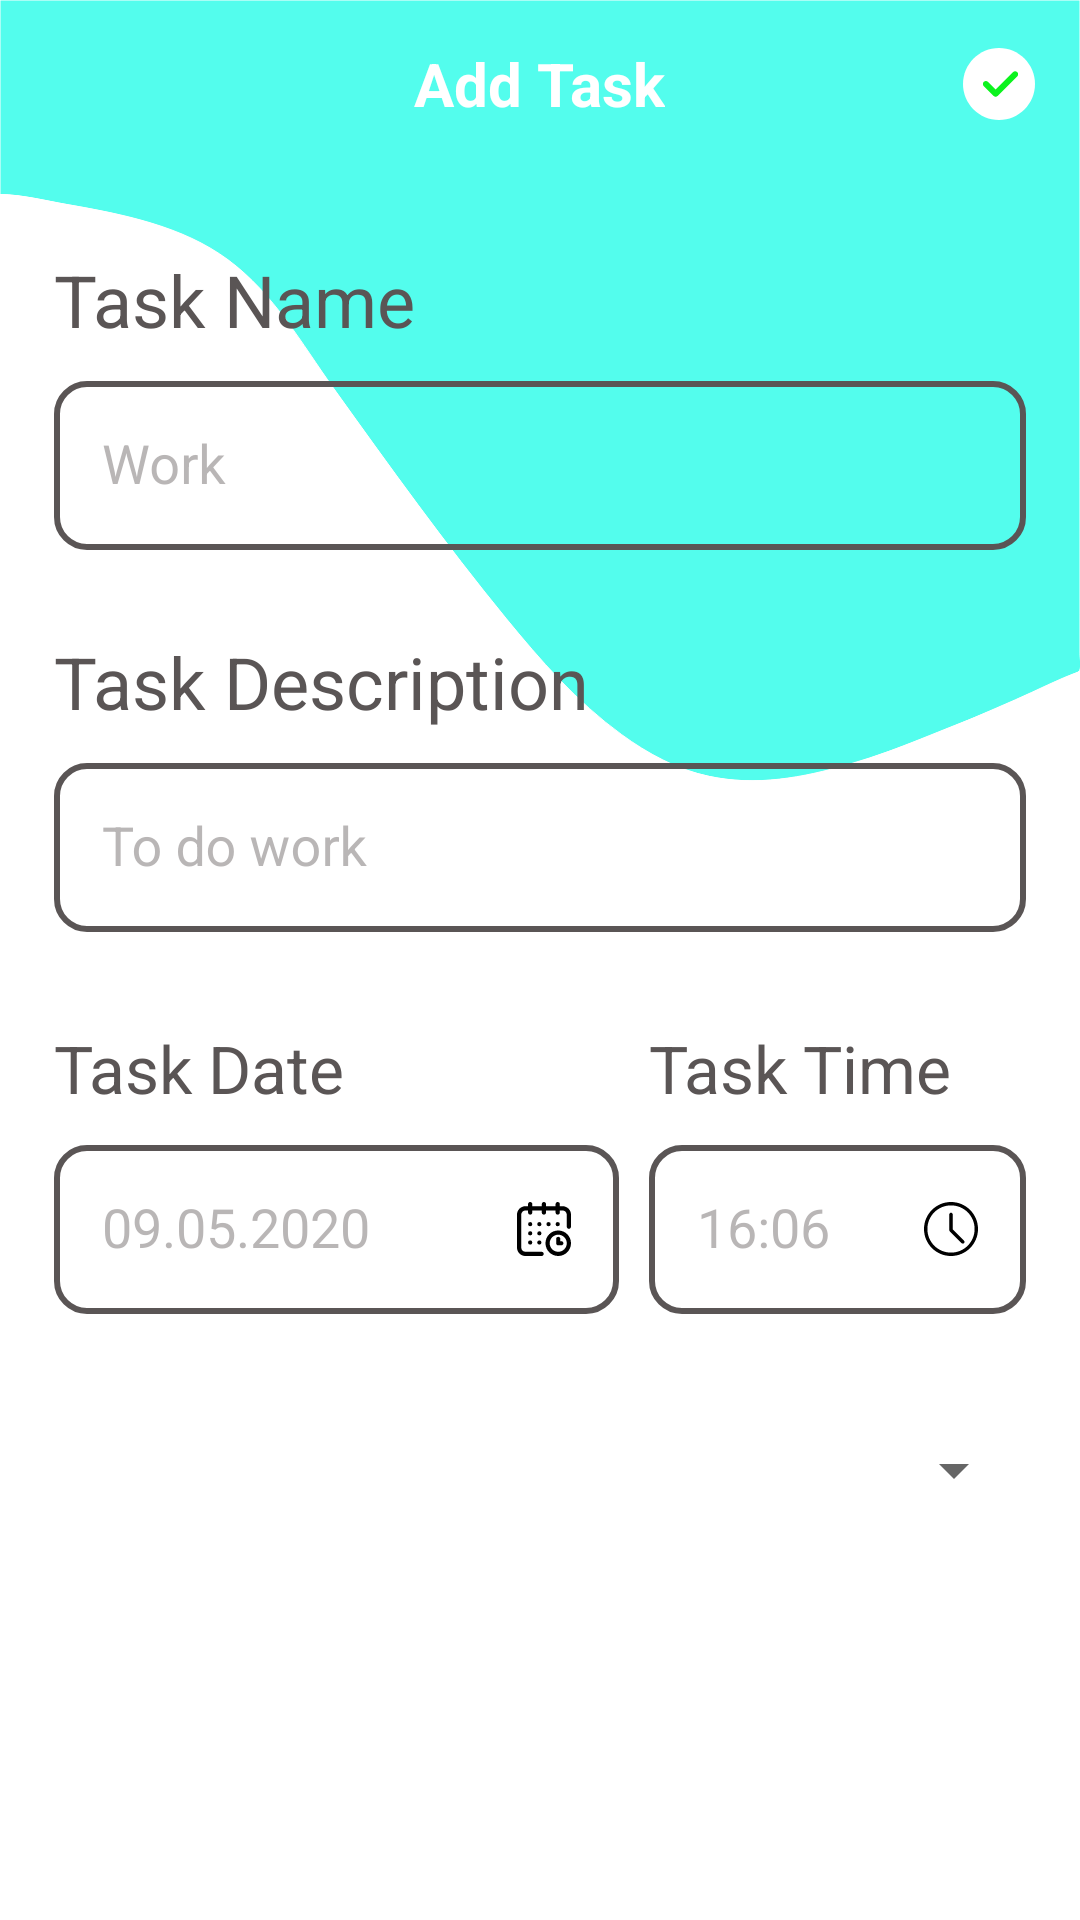

This screen was rendered from an Android layout file. Write that file and the resources it references.
<!-- AndroidManifest.xml: application theme AppTheme -->
<!-- res/layout/activity_add_task.xml -->
<?xml version="1.0" encoding="utf-8"?>
<LinearLayout xmlns:android="http://schemas.android.com/apk/res/android"
    xmlns:app="http://schemas.android.com/apk/res-auto"
    xmlns:tools="http://schemas.android.com/tools"
    android:layout_width="match_parent"
    android:layout_height="match_parent"
    android:id="@+id/addLayout"
    android:background="@drawable/background5"
    android:orientation="vertical"
    tools:context=".ui.screens.AddTaskActivity">

    <FrameLayout
        android:id="@+id/toolBar"
        android:layout_width="match_parent"
        android:layout_height="?android:actionBarSize"
        app:layout_constraintTop_toTopOf="parent">

        <ImageButton
            android:id="@+id/buttonBackAddTask"
            android:layout_width="wrap_content"
            android:layout_height="wrap_content"
            android:layout_gravity="start|center"
            android:layout_marginStart="15dp"
            android:background="?android:selectableItemBackground"
            android:contentDescription="@string/todo"
            android:src="@drawable/ic_arrow_back1" />

        <TextView
            android:layout_width="wrap_content"
            android:layout_height="wrap_content"
            android:layout_gravity="center"
            android:text="@string/add_task"
            android:textColor="#fff"
            android:textSize="20sp"
            android:textStyle="bold" />

        <ImageButton
            android:id="@+id/buttonAddTask"
            android:layout_width="wrap_content"
            android:layout_height="wrap_content"
            android:layout_gravity="end|center"
            android:layout_marginEnd="15dp"
            android:background="?android:selectableItemBackground"
            android:contentDescription="@string/todo"
            android:src="@drawable/ic_check" />
    </FrameLayout>
    <ScrollView
        android:layout_width="match_parent"
        android:layout_height="match_parent">

        <androidx.constraintlayout.widget.ConstraintLayout
            android:layout_width="match_parent"
            android:layout_height="wrap_content">

            <androidx.constraintlayout.widget.Guideline
                android:id="@+id/line1"
                android:layout_width="wrap_content"
                android:layout_height="wrap_content"
                android:orientation="vertical"
                app:layout_constraintGuide_percent="0.05" />

            <androidx.constraintlayout.widget.Guideline
                android:id="@+id/line2"
                android:layout_width="wrap_content"
                android:layout_height="wrap_content"
                android:orientation="vertical"
                app:layout_constraintGuide_percent="0.95" />

            <TextView
                android:id="@+id/textView"
                android:layout_width="wrap_content"
                android:layout_height="wrap_content"
                android:text="@string/task_name"
                android:textColor="#5A5555"
                android:textSize="24sp"
                app:layout_constraintBottom_toTopOf="@id/inputLayout"
                app:layout_constraintStart_toStartOf="@id/inputLayout" />

            <com.google.android.material.textfield.TextInputLayout
                android:id="@+id/inputLayout"
                android:layout_width="0dp"
                android:layout_height="wrap_content"
                android:layout_marginTop="60dp"
                android:textColorHint="#80736D6D"
                app:layout_constraintEnd_toEndOf="@id/line2"
                app:layout_constraintStart_toStartOf="@id/line1"
                app:layout_constraintTop_toTopOf="parent">

                <com.google.android.material.textfield.TextInputEditText
                    android:id="@+id/inputTaskName"
                    android:layout_width="match_parent"
                    android:layout_height="wrap_content"
                    android:background="@drawable/bg_edit_text"
                    android:hint="@string/work"
                    android:maxLength="20"
                    android:padding="16dp"
                    android:textSize="18sp" />
            </com.google.android.material.textfield.TextInputLayout>

            <TextView
                android:id="@+id/textView2"
                android:layout_width="wrap_content"
                android:layout_height="wrap_content"
                android:text="@string/task_info_"
                android:textColor="#5A5555"
                android:textSize="24sp"
                app:layout_constraintBottom_toTopOf="@id/inputLayout2"
                app:layout_constraintStart_toStartOf="@id/inputLayout2" />

            <com.google.android.material.textfield.TextInputLayout
                android:id="@+id/inputLayout2"
                android:layout_width="0dp"
                android:layout_height="wrap_content"
                android:layout_marginTop="60dp"
                android:textColorHint="#80736D6D"
                app:layout_constraintEnd_toEndOf="@id/line2"
                app:layout_constraintStart_toStartOf="@id/line1"
                app:layout_constraintTop_toBottomOf="@id/inputLayout">

                <com.google.android.material.textfield.TextInputEditText
                    android:id="@+id/inputTaskInfo"
                    android:layout_width="match_parent"
                    android:layout_height="wrap_content"
                    android:background="@drawable/bg_edit_text"
                    android:hint="@string/to_do_work"
                    android:padding="16dp"
                    android:textSize="18sp"
                    app:layout_constraintEnd_toEndOf="@id/line2"
                    app:layout_constraintStart_toStartOf="@id/line1" />
            </com.google.android.material.textfield.TextInputLayout>

            <TextView
                android:id="@+id/textView3"
                android:layout_width="wrap_content"
                android:layout_height="wrap_content"
                android:text="@string/task_date_"
                android:textColor="#5A5555"
                android:textSize="22sp"
                app:layout_constraintBottom_toTopOf="@id/inputLayout3"
                app:layout_constraintStart_toStartOf="@id/inputLayout3" />

            <com.google.android.material.textfield.TextInputLayout
                android:id="@+id/inputLayout3"
                android:layout_width="0dp"
                android:layout_height="wrap_content"
                android:layout_marginTop="60dp"
                android:layout_marginEnd="10dp"
                android:textColorHint="#80736D6D"
                app:layout_constraintEnd_toStartOf="@id/inputLayout4"
                app:layout_constraintHorizontal_weight="0.6"
                app:layout_constraintStart_toStartOf="@id/line1"
                app:layout_constraintTop_toBottomOf="@id/inputLayout2">

                <com.google.android.material.textfield.TextInputEditText
                    android:id="@+id/inputTaskDate"
                    android:layout_width="match_parent"
                    android:layout_height="wrap_content"
                    android:background="@drawable/bg_edit_text"
                    android:drawableEnd="@drawable/ic_interface"
                    android:focusable="false"
                    android:hint="@string/_09_05_2020"
                    android:inputType="date"
                    android:padding="16dp"
                    android:textSize="18sp" />
            </com.google.android.material.textfield.TextInputLayout>

            <TextView
                android:id="@+id/textView4"
                android:layout_width="wrap_content"
                android:layout_height="wrap_content"
                android:text="@string/task_time_"
                android:textColor="#5A5555"
                android:textSize="22sp"
                app:layout_constraintBottom_toTopOf="@id/inputLayout4"
                app:layout_constraintStart_toStartOf="@id/inputLayout4" />

            <com.google.android.material.textfield.TextInputLayout
                android:id="@+id/inputLayout4"
                android:layout_width="0dp"
                android:layout_height="wrap_content"
                android:textColorHint="#80736D6D"
                app:layout_constraintBottom_toBottomOf="@id/inputLayout3"
                app:layout_constraintEnd_toEndOf="@id/line2"
                app:layout_constraintHorizontal_weight="0.4"
                app:layout_constraintStart_toEndOf="@id/inputLayout3"
                app:layout_constraintTop_toTopOf="@id/inputLayout3">

                <com.google.android.material.textfield.TextInputEditText
                    android:id="@+id/inputTaskTime"
                    android:layout_width="match_parent"
                    android:layout_height="wrap_content"
                    android:background="@drawable/bg_edit_text"
                    android:drawableEnd="@drawable/ic_clock"
                    android:focusable="false"
                    android:hint="@string/_16_06"
                    android:inputType="time"
                    android:padding="16dp"
                    android:textSize="18sp" />
            </com.google.android.material.textfield.TextInputLayout>

            <Spinner
                android:id="@+id/inputTaskDegree"
                android:layout_width="0dp"
                android:layout_height="wrap_content"
                android:layout_marginTop="40dp"
                android:clipToPadding="true"
                android:layoutMode="opticalBounds"
                android:spinnerMode="dropdown"
                app:layout_constraintEnd_toStartOf="@+id/line2"
                app:layout_constraintStart_toStartOf="@+id/line1"
                app:layout_constraintTop_toBottomOf="@id/inputLayout3"
                tools:listitem="@layout/layout_spinner"
                android:layout_marginBottom="10dp"
                app:layout_constraintBottom_toBottomOf="parent"/>
        </androidx.constraintlayout.widget.ConstraintLayout>
    </ScrollView>
</LinearLayout>
<!-- res/layout/layout_spinner.xml (included above) -->
<?xml version="1.0" encoding="utf-8"?>
<androidx.constraintlayout.widget.ConstraintLayout xmlns:android="http://schemas.android.com/apk/res/android"
    xmlns:app="http://schemas.android.com/apk/res-auto"
    android:layout_width="match_parent"
    android:layout_height="wrap_content"
    android:background="@drawable/bg_degree"
    android:layout_margin="5dp"
    android:padding="16dp">
    <ImageView
        android:id="@+id/moodImage"
        android:layout_width="32dp"
        android:layout_height="32dp"
        android:src="@drawable/ic_one"
        app:layout_constraintStart_toStartOf="parent"
        app:layout_constraintTop_toTopOf="parent" />
    <TextView
        android:id="@+id/moodText"
        android:layout_width="wrap_content"
        android:layout_height="wrap_content"
        android:layout_marginStart="20dp"
        android:text="@string/important"
        android:textSize="22sp"
        app:layout_constraintBottom_toBottomOf="@+id/moodImage"
        app:layout_constraintHorizontal_bias="0.2"
        app:layout_constraintStart_toEndOf="@+id/moodImage"
        app:layout_constraintTop_toTopOf="@id/moodImage" />

</androidx.constraintlayout.widget.ConstraintLayout>
<!-- resources referenced by this layout -->
<resources>
  <!-- drawable bg_degree (drawable) -->
  <?xml version="1.0" encoding="utf-8"?>
  <shape xmlns:android="http://schemas.android.com/apk/res/android">
      <corners android:radius="5dp" />
      <stroke
          android:width="2dp"
          android:color="#5A5555" />
  </shape>
  <!-- drawable bg_edit_text (drawable) -->
  <?xml version="1.0" encoding="utf-8"?>
  <shape xmlns:android="http://schemas.android.com/apk/res/android">
      <corners android:radius="10dp" />
      <stroke
          android:width="2dp"
          android:color="#5A5555" />
  </shape>
  <!-- drawable ic_check (drawable) -->
  <vector xmlns:android="http://schemas.android.com/apk/res/android"
      android:width="24dp"
      android:height="24dp"
      android:viewportWidth="512"
      android:viewportHeight="512">
      <path
          android:fillColor="#fff"
          android:pathData="m256,0c-141.164,0 -256,114.836 -256,256s114.836,256 256,256 256,-114.836 256,-256 -114.836,-256 -256,-256zM256,0" />
      <path
          android:fillColor="#0CF31E"
          android:pathData="m385.75,201.75 l-138.668,138.664c-4.16,4.16 -9.621,6.254 -15.082,6.254s-10.922,-2.094 -15.082,-6.254l-69.332,-69.332c-8.344,-8.34 -8.344,-21.824 0,-30.164 8.34,-8.344 21.82,-8.344 30.164,0l54.25,54.25 123.586,-123.582c8.34,-8.344 21.82,-8.344 30.164,0 8.34,8.34 8.34,21.82 0,30.164zM385.75,201.75" />
  </vector>
  <!-- drawable ic_clock (drawable) -->
  <vector xmlns:android="http://schemas.android.com/apk/res/android"
      android:width="18dp"
      android:height="18dp"
      android:viewportWidth="512"
      android:viewportHeight="512">
      <path
          android:fillColor="#FF000000"
          android:pathData="m256,512c-141.164,0 -256,-114.836 -256,-256s114.836,-256 256,-256 256,114.836 256,256 -114.836,256 -256,256zM256,32c-123.52,0 -224,100.48 -224,224s100.48,224 224,224 224,-100.48 224,-224 -100.48,-224 -224,-224zM256,32" />
      <path
          android:fillColor="#FF000000"
          android:pathData="m368,394.668c-4.098,0 -8.191,-1.559 -11.309,-4.695l-112,-112c-3.008,-3.008 -4.691,-7.082 -4.691,-11.305v-149.336c0,-8.832 7.168,-16 16,-16s16,7.168 16,16v142.699l107.309,107.309c6.25,6.25 6.25,16.383 0,22.633 -3.117,3.137 -7.211,4.695 -11.309,4.695zM368,394.668" />
  </vector>
  <string name="_09_05_2020">09.05.2020</string>
  <string name="_16_06">16:06</string>
  <string name="add_task">Add Task</string>
  <string name="important">important</string>
  <string name="task_date_">Task Date</string>
  <string name="task_info_">Task Description</string>
  <string name="task_name">Task Name </string>
  <string name="task_time_">Task Time</string>
  <string name="to_do_work">To do work</string>
  <string name="todo">TODO</string>
  <string name="work">Work</string>
  <style name="AppTheme" parent="Theme.AppCompat.Light.NoActionBar">
          
          <item name="colorPrimary">@color/colorPrimary</item>
          <item name="colorPrimaryDark">@color/colorPrimaryDark</item>
          <item name="colorAccent">@color/colorAccent</item>
          <item name="android:windowAnimationStyle">@style/CustomActivityAnimation</item>
      </style>
  <color name="colorPrimary">#6200EE</color>
  <color name="colorPrimaryDark">#53534E</color>
  <color name="colorAccent">#03DAC5</color>
  <style name="CustomActivityAnimation" parent="@android:style/Animation.Activity">
          <item name="android:activityOpenEnterAnimation">@anim/slide_in_right</item>
          <item name="android:activityOpenExitAnimation">@anim/slide_out_left</item>
          <item name="android:activityCloseEnterAnimation">@anim/slide_in_left</item>
          <item name="android:activityCloseExitAnimation">@anim/slide_out_right</item>
      </style>
</resources>
